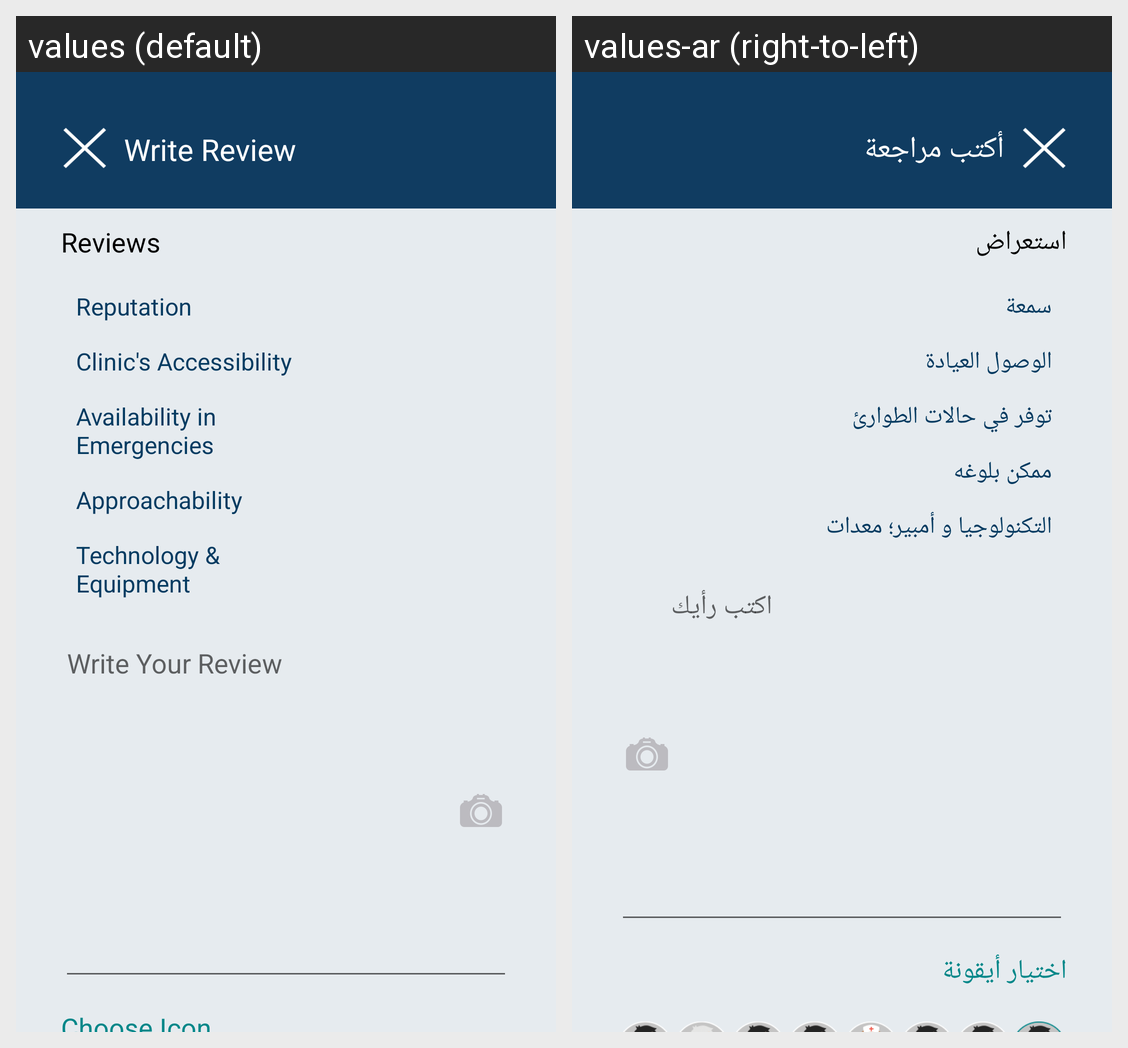

The same Android screen rendered under two of its app's locales, left to right. List the strings drawn on it with the default value and each locale's translation.
Android screen res/layout/activity_write_review.xml rendered under 2 locales, left to right: values (default), values-ar (right-to-left). Device: Nexus 5 (rendered at 1080×1920; each locale shown at half size, 540×960, under a caption strip naming it); theme AppTheme.
Strings drawn on this screen, with the default value and each locale's value (text and hints the layout hard-codes, and strings that could not be matched under every locale, appear in the picture but are not listed):

write_review
  values: Write Review
  values-ar: أكتب مراجعة

reviews
  values: Reviews
  values-ar: استعراض

reputation
  values: Reputation
  values-ar: سمعة

clinic_accessibility
  values: Clinic's Accessibility
  values-ar: الوصول العيادة

availability_in_emergencies
  values: Availability in Emergencies
  values-ar: توفر في حالات الطوارئ

approachability
  values: Approachability
  values-ar: ممكن بلوغه

technology_and_equipment
  values: Technology & Equipment
  values-ar: التكنولوجيا و أمبير؛ معدات

write_your_review
  values: Write Your Review
  values-ar: اكتب رأيك

choose_icon
  values: Choose Icon
  values-ar: اختيار أيقونة
